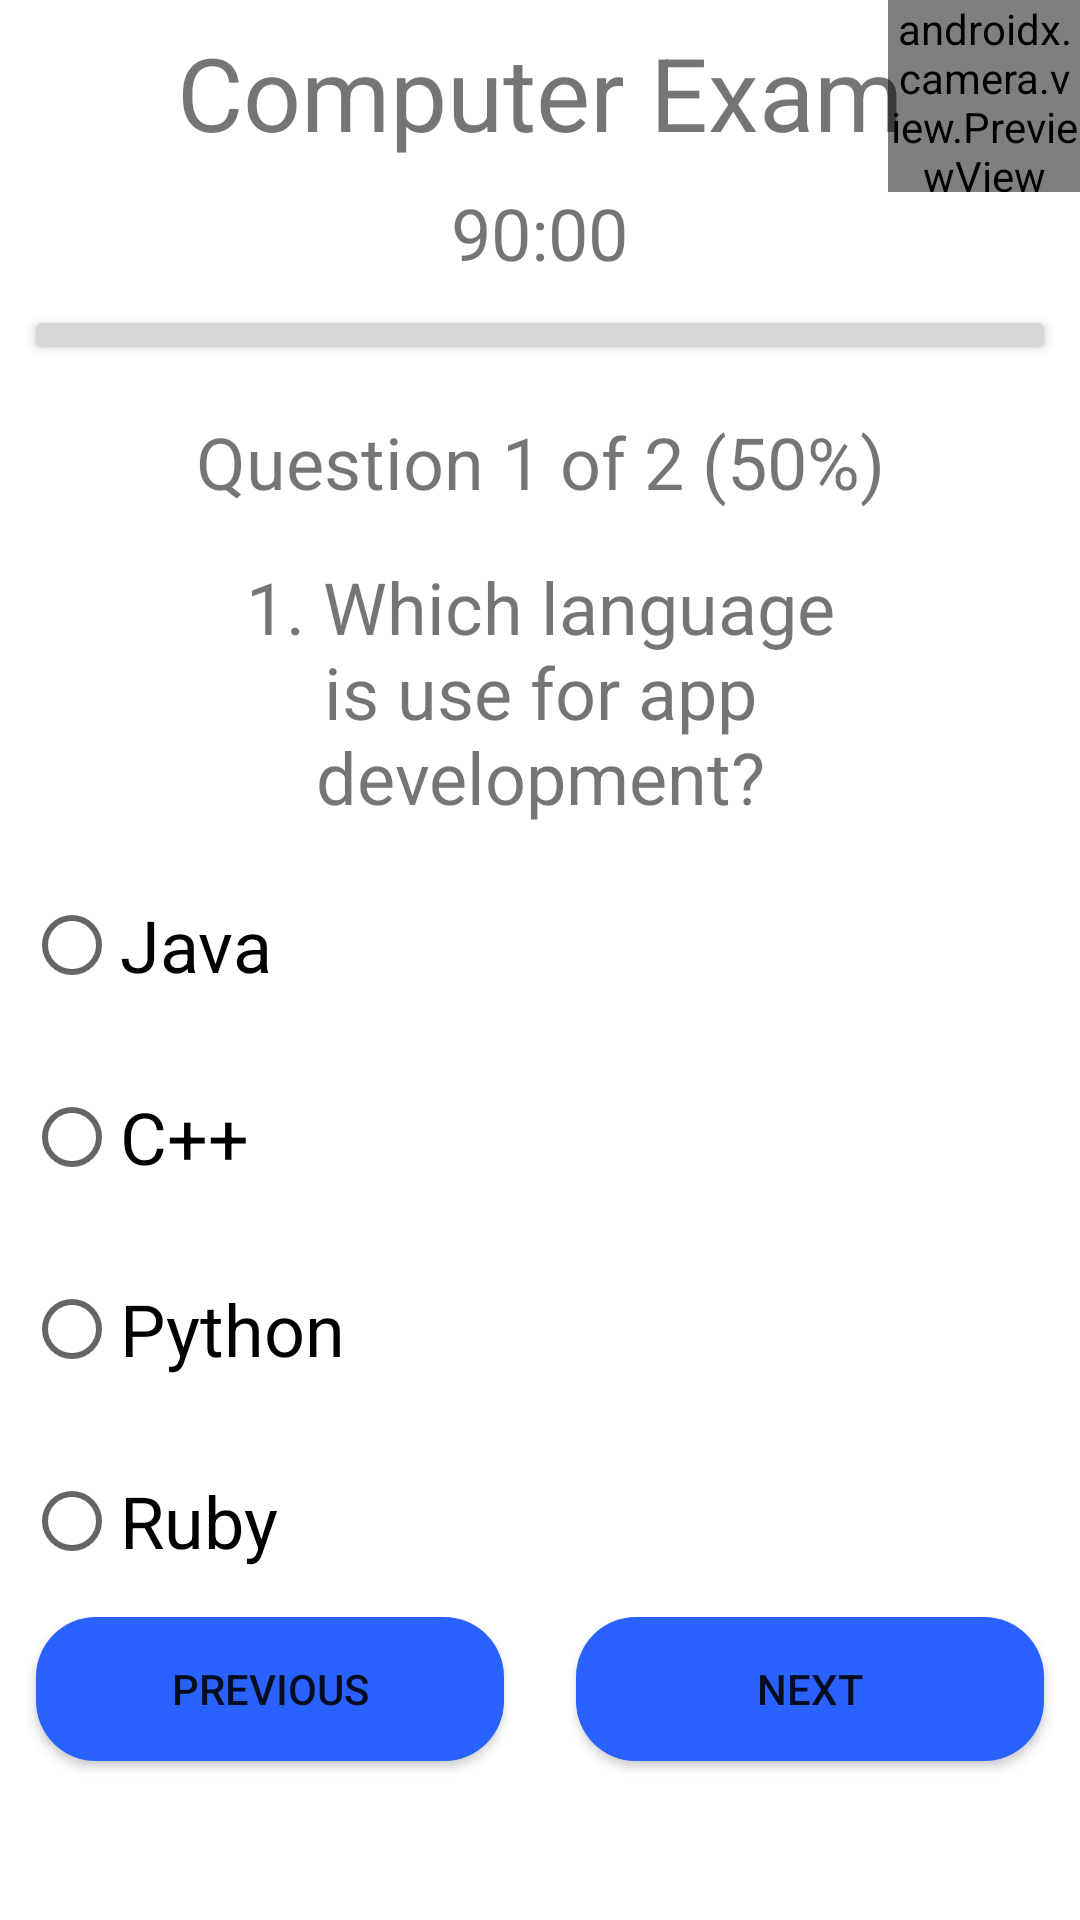

Android layout source for this screen:
<!-- AndroidManifest.xml: application theme AppTheme -->
<!-- res/layout/activity_examination.xml -->
<?xml version="1.0" encoding="utf-8"?>
<ScrollView

    xmlns:app="http://schemas.android.com/apk/res-auto"
    xmlns:tools="http://schemas.android.com/tools"
    android:layout_width="match_parent"
    android:layout_height="wrap_content"
    xmlns:android="http://schemas.android.com/apk/res/android">

<androidx.constraintlayout.widget.ConstraintLayout

    android:layout_width="match_parent"
    android:layout_height="wrap_content">

    <androidx.camera.view.PreviewView
        android:id="@+id/camera_preview"
        android:layout_width="64dp"
        android:layout_height="64dp"
        app:layout_constraintEnd_toEndOf="parent"
        app:layout_constraintTop_toTopOf="parent"
        tools:ignore="MissingConstraints" />


    <LinearLayout
        android:id="@+id/linearLayout"
        android:layout_width="match_parent"
        android:layout_height="match_parent"
        android:orientation="vertical"
        android:visibility="visible"
        tools:layout_editor_absoluteX="0dp"
        tools:layout_editor_absoluteY="-2dp">

        <TextView
            android:layout_width="match_parent"
            android:layout_height="wrap_content"
            android:layout_gravity="center_horizontal"
            android:layout_margin="8dp"
            android:layout_marginEnd="72dp"
            android:layout_weight="1"
            android:text="Computer Exam"
            android:textAlignment="center"
            android:textSize="34sp" />
        <TextView android:layout_height="wrap_content"
            android:layout_width="wrap_content"
            android:text="90:00"
            android:layout_gravity="center_horizontal"
            android:id="@+id/maintimer"
            android:textSize="24sp"/>

        <Button
            android:layout_width="match_parent"
            android:layout_height="20sp"
            android:layout_margin="8sp"
            android:textColor="#03DAC5" />



        <TextView
            android:layout_width="match_parent"
            android:layout_height="wrap_content"
            android:layout_gravity="center_horizontal"
            android:layout_margin="8sp"
            android:layout_weight="1"
            android:text="Question 1 of 2 (50%)"
            android:textAlignment="center"
            android:textSize="24sp" />

        <TextView
            android:layout_width="match_parent"
            android:layout_height="wrap_content"
            android:layout_gravity="center_horizontal"
            android:layout_margin="8sp"
            android:layout_weight="1"
            android:text="1. Which language is use for app
                             development?"
            android:textAlignment="center"
            android:textSize="24sp" />

        <RadioGroup
            android:layout_width="match_parent"
            android:layout_height="wrap_content"
            android:layout_weight="1">

            <RadioButton
                android:layout_width="match_parent"
                android:layout_height="wrap_content"
                android:layout_margin="8sp"
                android:layout_weight="1"
                android:text="Java"
                android:textSize="24sp" />

            <RadioButton
                android:layout_width="match_parent"
                android:layout_height="wrap_content"
                android:layout_margin="8sp"
                android:layout_weight="1"
                android:text="C++"
                android:textSize="24sp" />

            <RadioButton
                android:layout_width="match_parent"
                android:layout_height="wrap_content"
                android:layout_margin="8sp"
                android:layout_weight="1"
                android:text="Python"
                android:textSize="24sp" />

            <RadioButton
                android:layout_width="match_parent"
                android:layout_height="wrap_content"
                android:layout_margin="8sp"
                android:layout_weight="1"
                android:text="Ruby"
                android:textSize="24sp" />
        </RadioGroup>

        <LinearLayout
            android:layout_width="match_parent"
            android:layout_height="wrap_content"
            android:gravity="center_horizontal"
            android:orientation="horizontal"
            android:textAlignment="center">

            <Button
                android:layout_width="wrap_content"
                android:layout_height="wrap_content"
                android:layout_gravity="center_horizontal"
                android:layout_margin="12sp"
                android:layout_marginLeft="8sp"
                android:layout_marginTop="16sp"
                android:layout_weight="1"
                android:background="@drawable/shaping"
                android:text="Previous"
                android:textAlignment="center" />

            <Button
                android:layout_width="wrap_content"
                android:layout_height="wrap_content"
                android:layout_gravity="center_horizontal"
                android:layout_margin="12sp"
                android:layout_marginTop="16sp"
                android:layout_marginRight="8sp"
                android:layout_weight="1"
                android:background="@drawable/shaping"
                android:text="Next"
                android:textAlignment="center" />
        </LinearLayout>
    </LinearLayout>
</androidx.constraintlayout.widget.ConstraintLayout>
</ScrollView>
<!-- resources referenced by this layout -->
<resources>
  <!-- drawable shaping (drawable) -->
  <?xml version="1.0" encoding="utf-8"?>
  <selector xmlns:android="http://schemas.android.com/apk/res/android">
      <item>
          <shape android:shape="rectangle">
              <solid android:color="#2962FF"/>
              <corners android:topRightRadius="20dp"
                  android:bottomRightRadius="20dp"
                  android:bottomLeftRadius="20dp"
                  android:topLeftRadius="20dp"/>
  
          </shape>
      </item>
  </selector>
  <style name="AppTheme" parent="Theme.MaterialComponents.Light.DarkActionBar">
          
          <item name="colorPrimary">@color/colorPrimary</item>
          <item name="colorPrimaryDark">@color/colorPrimaryDark</item>
          <item name="colorAccent">@color/colorAccent</item>
          <item name="android:textColorHint">@color/colorPrimary</item>
      </style>
  <!-- not gathered from this repository: default colours our renderer supplied (Android Studio template values) -->
  <color name="colorPrimary">#FF6200EE</color>
  <color name="colorPrimaryDark">#FF3700B3</color>
  <color name="colorAccent">#FF03DAC5</color>
</resources>
